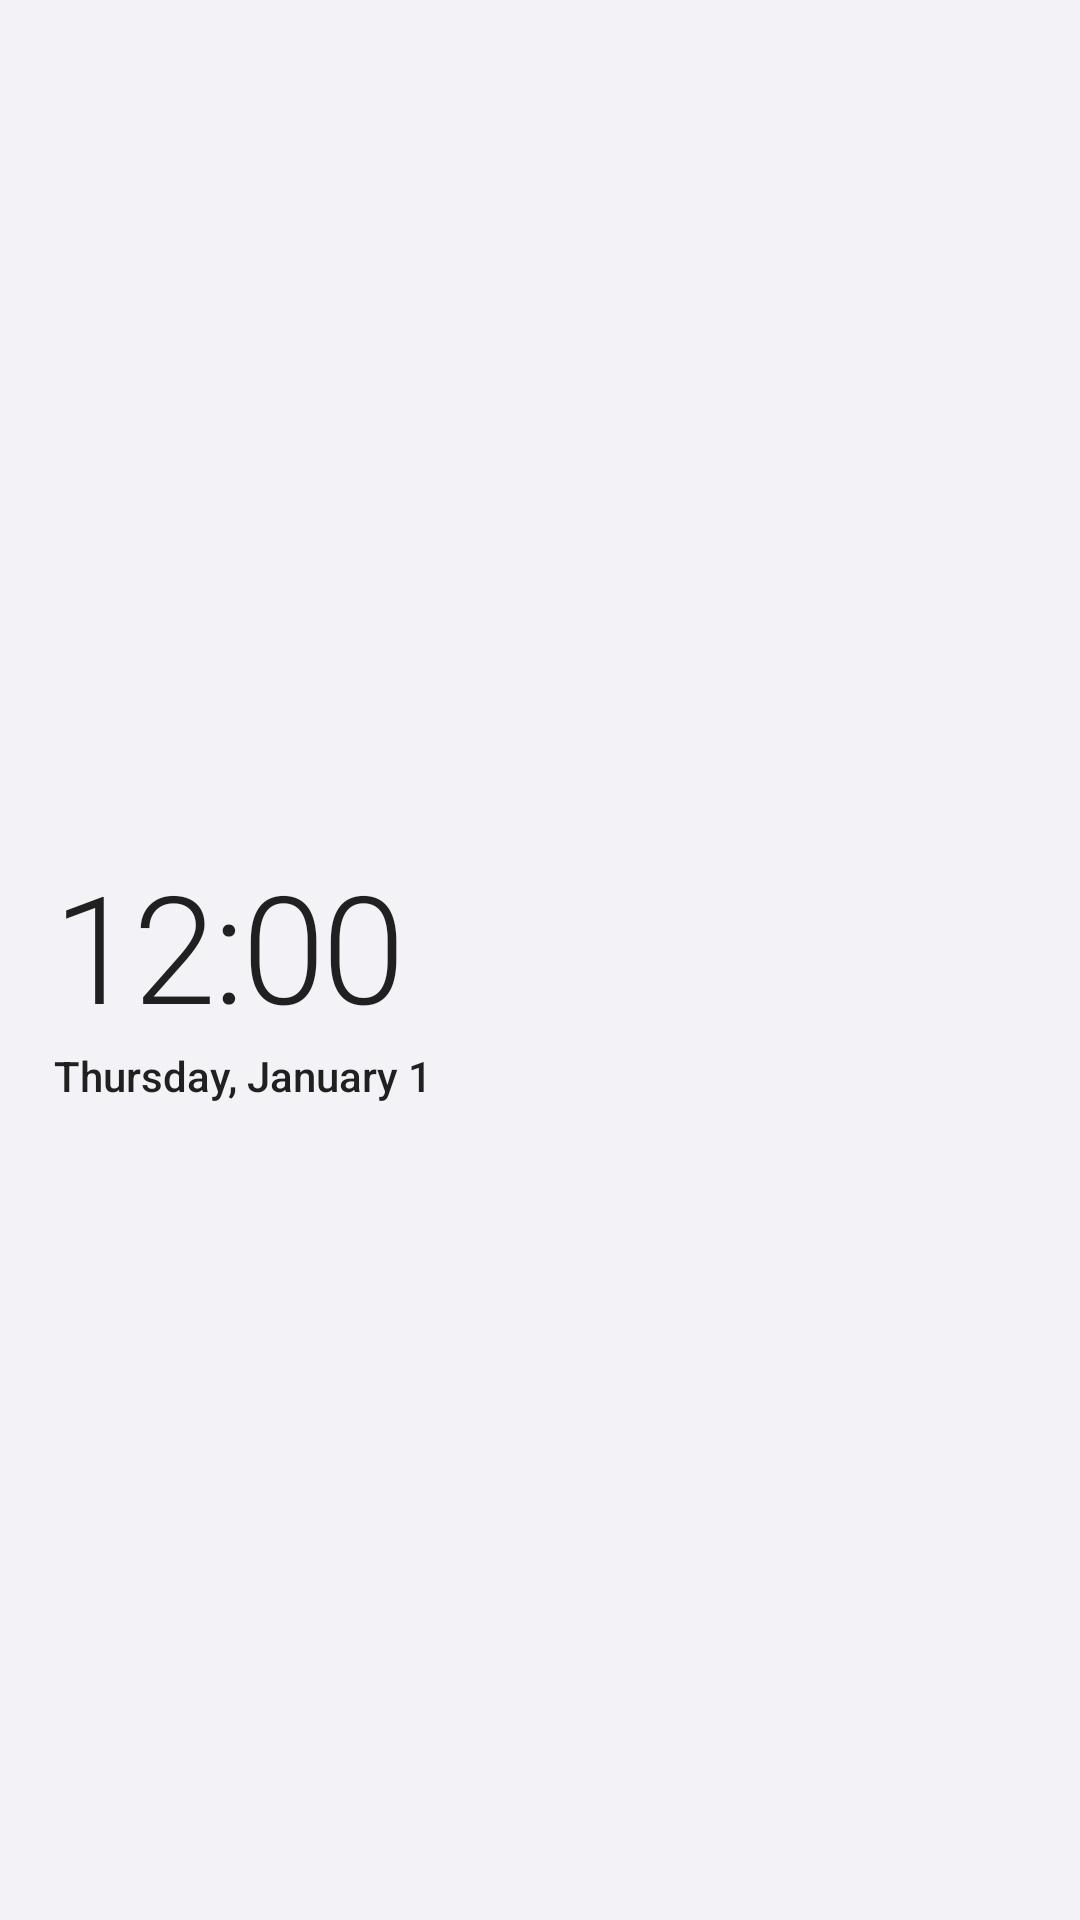

This screen was rendered from an Android layout file. Write that file and the resources it references.
<!-- AndroidManifest.xml: application theme GD -->
<!-- res/layout/w_clock_gd.xml -->
<?xml version="1.0" encoding="utf-8"?>
<FrameLayout xmlns:android="http://schemas.android.com/apk/res/android" android:id="@+id/root" android:layout_width="match_parent" android:layout_height="match_parent">
    <ImageView android:id="@+id/img" android:layout_width="match_parent" android:layout_height="match_parent" android:scaleType="fitXY" android:contentDescription="GlassDesk widget"/>
    <LinearLayout android:layout_width="match_parent" android:layout_height="match_parent" android:orientation="vertical" android:gravity="center_vertical" android:paddingLeft="18dp" android:paddingRight="16dp">
        <TextView android:id="@+id/greet" android:layout_width="wrap_content" android:layout_height="wrap_content" android:textSize="12sp" android:fontFamily="sans-serif-medium" android:textAllCaps="true" android:letterSpacing="0.08" android:singleLine="true"/>
        <TextClock android:id="@+id/time" android:layout_width="wrap_content" android:layout_height="wrap_content" android:textSize="50sp" android:fontFamily="sans-serif-light" android:letterSpacing="-0.02" android:includeFontPadding="false" android:singleLine="true" android:format12Hour="h:mm" android:format24Hour="H:mm"/>
        <TextClock android:id="@+id/day" android:layout_width="wrap_content" android:layout_height="wrap_content" android:textSize="14sp" android:fontFamily="sans-serif-medium" android:singleLine="true" android:paddingTop="2dp" android:format12Hour="EEEE, MMMM d" android:format24Hour="EEEE, MMMM d"/>
    </LinearLayout>
</FrameLayout>
<!-- resources referenced by this layout -->
<resources>
  <style name="GD" parent="@android:style/Theme.Material.Light.NoActionBar">
          <item name="android:windowBackground">@drawable/bg</item>
          <item name="android:colorAccent">#007AFF</item>
          <item name="android:colorPrimary">#F2F2F7</item>
          <item name="android:colorPrimaryDark">#F2F2F7</item>
          <item name="android:statusBarColor">#F2F2F7</item>
      </style>
</resources>
